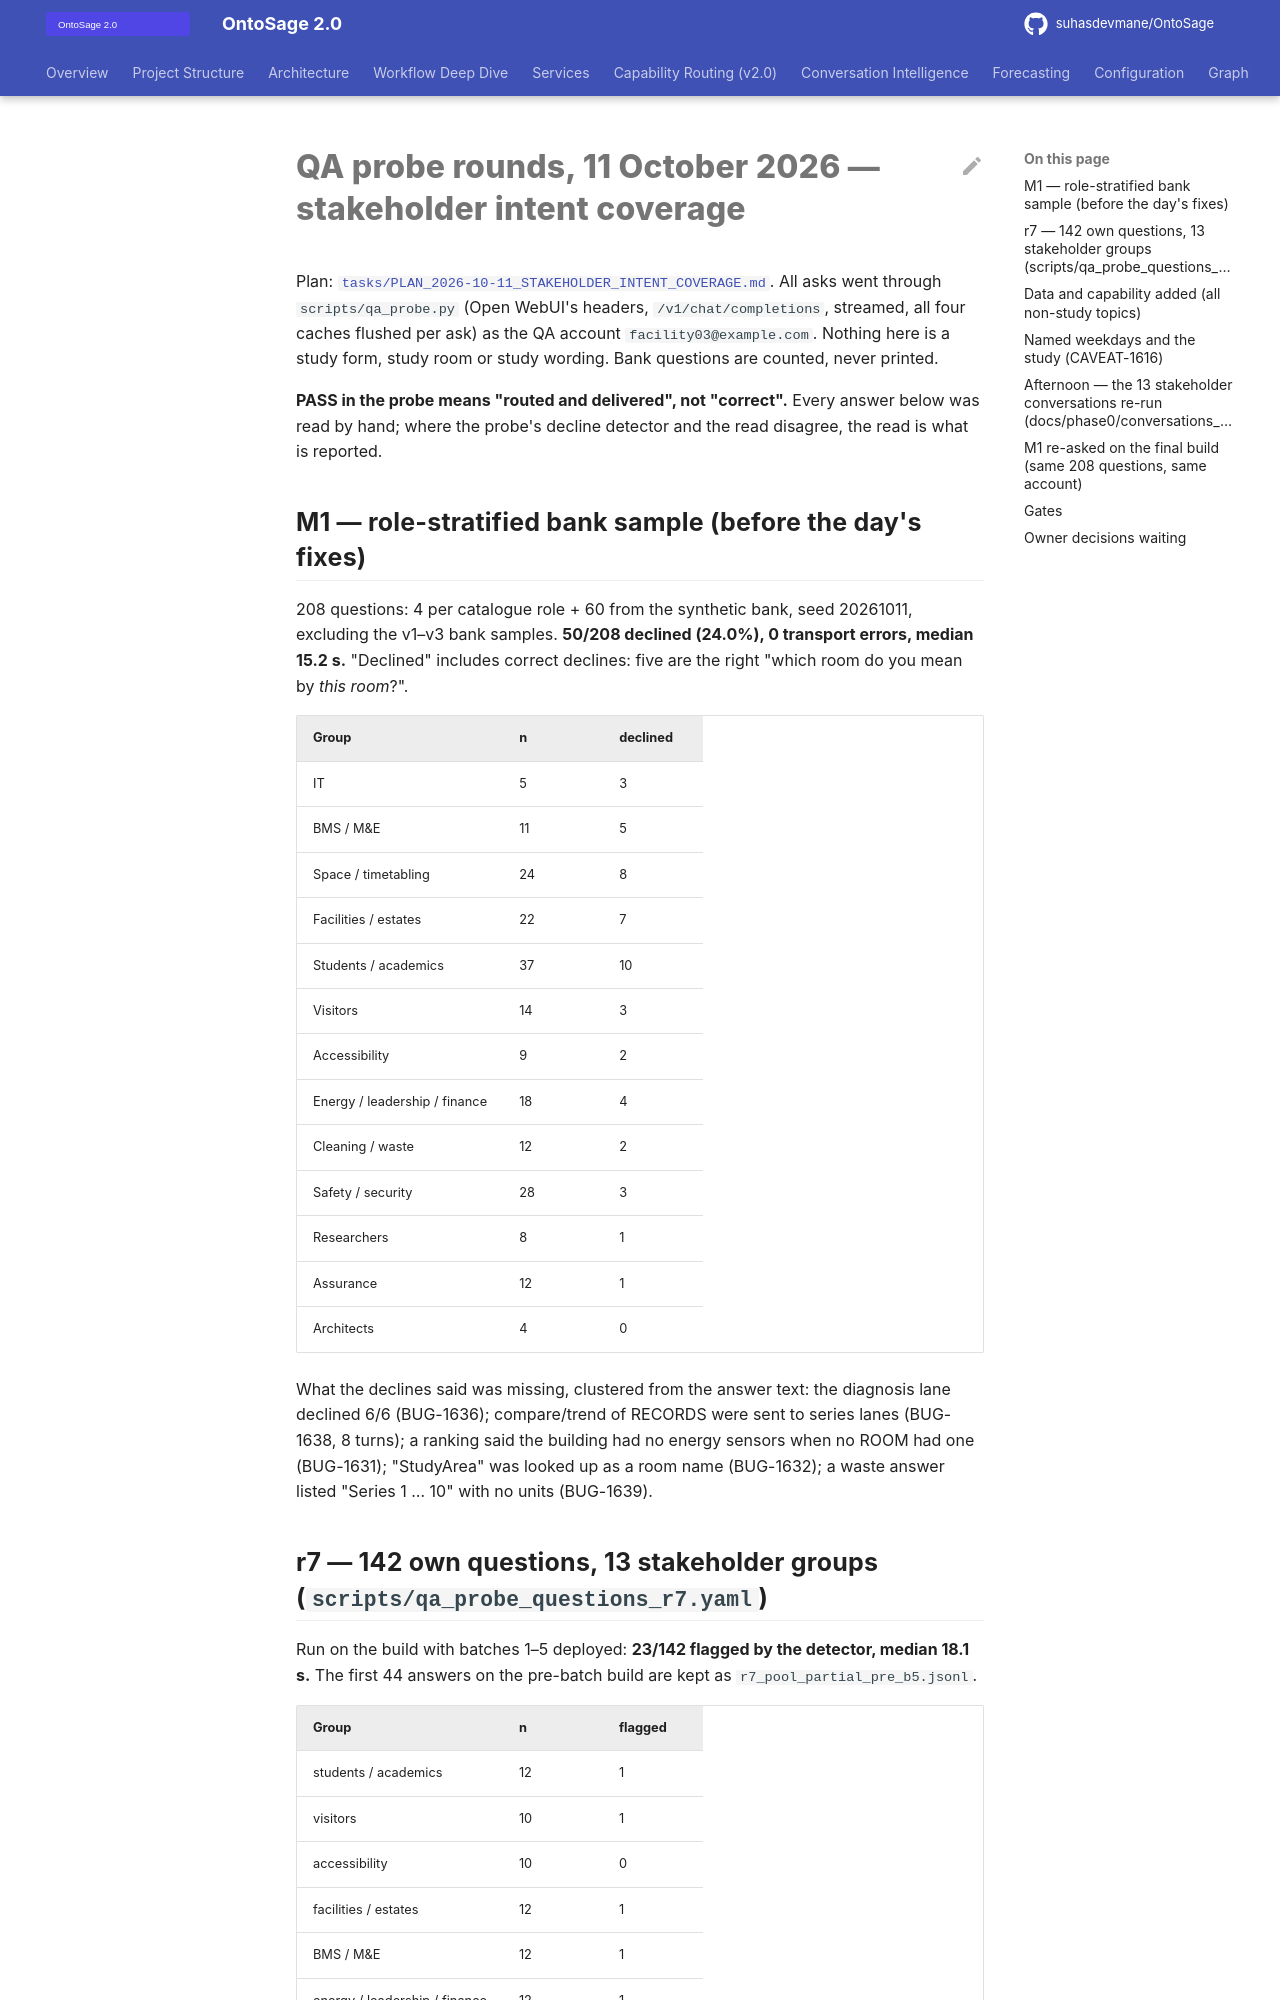

repository: suhasdevmane/OntoSage · page: phase0/qa_probe_rounds_2026-10-11/index.html · generator: mkdocs

# QA probe rounds, 11 October 2026 — stakeholder intent coverage

Plan: [`tasks/PLAN_2026-10-11_STAKEHOLDER_INTENT_COVERAGE.md`](../../tasks/PLAN_2026-10-11_STAKEHOLDER_INTENT_COVERAGE.md).
All asks went through `scripts/qa_probe.py` (Open WebUI's headers, `/v1/chat/completions`,
streamed, all four caches flushed per ask) as the QA account `facility03@example.com`. Nothing
here is a study form, study room or study wording. Bank questions are counted, never printed.

**PASS in the probe means "routed and delivered", not "correct".** Every answer below was read
by hand; where the probe's decline detector and the read disagree, the read is what is reported.

## M1 — role-stratified bank sample (before the day's fixes)

208 questions: 4 per catalogue role + 60 from the synthetic bank, seed 20261011, excluding the
v1–v3 bank samples. **50/208 declined (24.0%), 0 transport errors, median 15.2 s.** "Declined"
includes correct declines: five are the right "which room do you mean by *this room*?".

| Group | n | declined |
|---|---|---|
| IT | 5 | 3 |
| BMS / M&E | 11 | 5 |
| Space / timetabling | 24 | 8 |
| Facilities / estates | 22 | 7 |
| Students / academics | 37 | 10 |
| Visitors | 14 | 3 |
| Accessibility | 9 | 2 |
| Energy / leadership / finance | 18 | 4 |
| Cleaning / waste | 12 | 2 |
| Safety / security | 28 | 3 |
| Researchers | 8 | 1 |
| Assurance | 12 | 1 |
| Architects | 4 | 0 |

What the declines said was missing, clustered from the answer text: the diagnosis lane declined
6/6 (BUG-1636); compare/trend of RECORDS were sent to series lanes (BUG-1638, 8 turns); a ranking
said the building had no energy sensors when no ROOM had one (BUG-1631); "StudyArea" was looked up
as a room name (BUG-1632); a waste answer listed "Series 1 … 10" with no units (BUG-1639).
